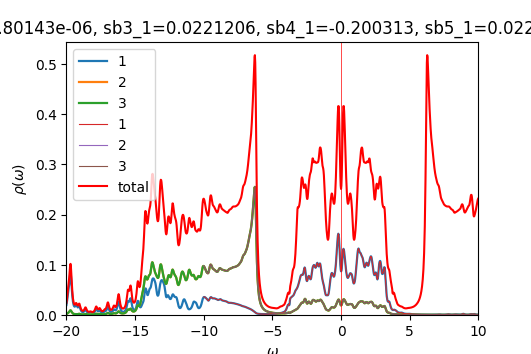

Values plotted in this chart, from the file beside it:
w	up_1	up_2	up_3	down_1	down_2	down_3	cumul_up_1	cumul_up_2	cumul_up_3	cumul_down_1	cumul_down_2	cumul_down_3	
-20	0.02	0.002072	0.002071	6.52031e-05	4.33258e-05	4.33258e-05	0	0	0	0	0	0
-19.98	0.02383	0.002374	0.002374	6.53512e-05	4.34105e-05	4.34105e-05	0.0005957	5.93578e-05	5.93469e-05	1.63378e-06	1.08526e-06	1.08526e-06
-19.95	0.02877	0.002765	0.002765	6.55038e-05	4.34955e-05	4.34955e-05	0.001315	0.0001285	0.0001285	3.27138e-06	2.17265e-06	2.17265e-06
-19.93	0.03473	0.003245	0.003244	6.566e-05	4.35809e-05	4.35809e-05	0.002183	0.0002096	0.0002096	4.91288e-06	3.26217e-06	3.26217e-06
-19.9	0.04107	0.003783	0.003782	6.5819e-05	4.36665e-05	4.36665e-05	0.00321	0.0003042	0.0003041	6.55835e-06	4.35383e-06	4.35383e-06
-19.88	0.04673	0.004333	0.004332	6.59804e-05	4.37525e-05	4.37524e-05	0.004378	0.0004125	0.0004124	8.20786e-06	5.44765e-06	5.44765e-06
-19.85	0.0512	0.004896	0.004895	6.61438e-05	4.38387e-05	4.38387e-05	0.005658	0.0005349	0.0005348	9.86146e-06	6.54361e-06	6.54361e-06
-19.82	0.05542	0.005556	0.005555	6.63091e-05	4.39252e-05	4.39252e-05	0.007044	0.0006738	0.0006737	1.15192e-05	7.64174e-06	7.64174e-06
-19.8	0.06095	0.006414	0.006414	6.6476e-05	4.40121e-05	4.40121e-05	0.008567	0.0008342	0.000834	1.31811e-05	8.74205e-06	8.74205e-06
-19.77	0.06838	0.007463	0.007465	6.66446e-05	4.40992e-05	4.40992e-05	0.01028	0.001021	0.001021	1.48472e-05	9.84453e-06	9.84452e-06
-19.75	0.07639	0.008503	0.00851	6.68149e-05	4.41866e-05	4.41866e-05	0.01219	0.001233	0.001233	1.65176e-05	1.09492e-05	1.09492e-05
-19.73	0.08214	0.009204	0.009218	6.69868e-05	4.42743e-05	4.42743e-05	0.01424	0.001463	0.001464	1.81922e-05	1.2056e-05	1.2056e-05
-19.7	0.08304	0.009314	0.009333	6.71606e-05	4.43623e-05	4.43623e-05	0.01632	0.001696	0.001697	1.98713e-05	1.31651e-05	1.31651e-05
-19.68	0.07848	0.008805	0.008826	6.73365e-05	4.44506e-05	4.44506e-05	0.01828	0.001916	0.001918	2.15547e-05	1.42764e-05	1.42764e-05
-19.65	0.06973	0.007836	0.007854	6.75153e-05	4.45392e-05	4.45392e-05	0.02002	0.002112	0.002114	2.32426e-05	1.53899e-05	1.53899e-05
-19.62	0.05899	0.00665	0.006662	6.76978e-05	4.46282e-05	4.46282e-05	0.0215	0.002279	0.002281	2.4935e-05	1.65056e-05	1.65056e-05
-19.6	0.04835	0.005484	0.00549	6.78848e-05	4.47175e-05	4.47175e-05	0.0227	0.002416	0.002418	2.66321e-05	1.76235e-05	1.76235e-05
-19.57	0.03921	0.004488	0.004487	6.8077e-05	4.48071e-05	4.48072e-05	0.02369	0.002528	0.00253	2.8334e-05	1.87437e-05	1.87437e-05
-19.55	0.03203	0.003707	0.003699	6.82734e-05	4.48971e-05	4.48972e-05	0.02449	0.00262	0.002623	3.00409e-05	1.98661e-05	1.98661e-05
-19.52	0.02665	0.00312	0.003106	6.84691e-05	4.49874e-05	4.49875e-05	0.02515	0.002698	0.0027	3.17526e-05	2.09908e-05	2.09908e-05
-19.5	0.02275	0.002686	0.002668	6.86559e-05	4.50778e-05	4.50778e-05	0.02572	0.002766	0.002767	3.3469e-05	2.21177e-05	2.21177e-05
-19.48	0.01998	0.002367	0.002348	6.88282e-05	4.51682e-05	4.51682e-05	0.02622	0.002825	0.002826	3.51897e-05	2.32469e-05	2.32469e-05
-19.45	0.01812	0.002137	0.00212	6.89896e-05	4.52587e-05	4.52587e-05	0.02667	0.002878	0.002879	3.69144e-05	2.43784e-05	2.43784e-05
-19.43	0.01705	0.001978	0.001965	6.91489e-05	4.53495e-05	4.53494e-05	0.0271	0.002928	0.002928	3.86432e-05	2.55121e-05	2.55121e-05
-19.4	0.01671	0.001882	0.001873	6.93121e-05	4.54406e-05	4.54405e-05	0.02752	0.002975	0.002975	4.0376e-05	2.66482e-05	2.66482e-05
-19.38	0.01705	0.001842	0.001835	6.94814e-05	4.5532e-05	4.5532e-05	0.02794	0.003021	0.003021	4.2113e-05	2.77865e-05	2.77865e-05
-19.35	0.01799	0.001847	0.001843	6.96567e-05	4.56239e-05	4.56239e-05	0.02839	0.003067	0.003067	4.38544e-05	2.89271e-05	2.89271e-05
-19.32	0.0192	0.001878	0.001875	6.98377e-05	4.57162e-05	4.57162e-05	0.02887	0.003114	0.003113	4.56004e-05	3.007e-05	3.007e-05
-19.3	0.02001	0.001897	0.001896	7.00245e-05	4.58088e-05	4.58088e-05	0.02937	0.003161	0.003161	4.7351e-05	3.12152e-05	3.12152e-05
-19.27	0.01978	0.001874	0.001875	7.02172e-05	4.59019e-05	4.59019e-05	0.02987	0.003208	0.003208	4.91064e-05	3.23627e-05	3.23627e-05
-19.25	0.01854	0.001817	0.001818	7.04166e-05	4.59954e-05	4.59954e-05	0.03033	0.003254	0.003253	5.08668e-05	3.35126e-05	3.35126e-05
-19.23	0.01697	0.001763	0.001766	7.06234e-05	4.60894e-05	4.60894e-05	0.03076	0.003298	0.003297	5.26324e-05	3.46648e-05	3.46648e-05
-19.2	0.01573	0.001748	0.001753	7.08374e-05	4.61838e-05	4.61838e-05	0.03115	0.003341	0.003341	5.44033e-05	3.58194e-05	3.58194e-05
-19.18	0.01515	0.001792	0.001799	7.1057e-05	4.62788e-05	4.62788e-05	0.03153	0.003386	0.003386	5.61798e-05	3.69764e-05	3.69764e-05
-19.15	0.01531	0.001901	0.00191	7.12794e-05	4.63742e-05	4.63742e-05	0.03191	0.003434	0.003434	5.79618e-05	3.81358e-05	3.81358e-05
-19.12	0.01611	0.002067	0.002078	7.14999e-05	4.64699e-05	4.64699e-05	0.03231	0.003485	0.003486	5.97493e-05	3.92975e-05	3.92975e-05
-19.1	0.01722	0.002253	0.002264	7.1707e-05	4.65656e-05	4.65656e-05	0.03274	0.003542	0.003542	6.15419e-05	4.04617e-05	4.04617e-05
-19.07	0.01791	0.002373	0.002381	7.18881e-05	4.66607e-05	4.66607e-05	0.03319	0.003601	0.003602	6.33391e-05	4.16282e-05	4.16282e-05
-19.05	0.01742	0.002342	0.002345	7.20443e-05	4.67554e-05	4.67554e-05	0.03363	0.00366	0.003661	6.51402e-05	4.27971e-05	4.27971e-05
-19.02	0.01571	0.00216	0.002159	7.21906e-05	4.685e-05	4.685e-05	0.03402	0.003714	0.003715	6.6945e-05	4.39683e-05	4.39683e-05
-19	0.01346	0.001913	0.00191	7.23405e-05	4.6945e-05	4.6945e-05	0.03436	0.003761	0.003762	6.87535e-05	4.51419e-05	4.51419e-05
-18.98	0.01132	0.001678	0.001676	7.24995e-05	4.70406e-05	4.70406e-05	0.03464	0.003803	0.003804	7.0566e-05	4.63179e-05	4.63179e-05
-18.95	0.009586	0.001491	0.001489	7.26679e-05	4.71367e-05	4.71367e-05	0.03488	0.003841	0.003841	7.23827e-05	4.74964e-05	4.74964e-05
-18.93	0.008274	0.001352	0.001351	7.28442e-05	4.72333e-05	4.72333e-05	0.03509	0.003874	0.003875	7.42038e-05	4.86772e-05	4.86772e-05
-18.9	0.00732	0.001256	0.001255	7.30268e-05	4.73303e-05	4.73303e-05	0.03527	0.003906	0.003907	7.60295e-05	4.98605e-05	4.98604e-05
-18.88	0.006649	0.001193	0.001192	7.32145e-05	4.74278e-05	4.74278e-05	0.03543	0.003936	0.003936	7.78598e-05	5.10461e-05	5.10461e-05
-18.85	0.006206	0.001157	0.001156	7.34064e-05	4.75258e-05	4.75258e-05	0.03559	0.003965	0.003965	7.9695e-05	5.22343e-05	5.22343e-05
-18.82	0.005957	0.001145	0.001145	7.36023e-05	4.76241e-05	4.76241e-05	0.03574	0.003993	0.003994	8.15351e-05	5.34249e-05	5.34249e-05
-18.8	0.005889	0.001158	0.001157	7.38018e-05	4.77228e-05	4.77228e-05	0.03589	0.004022	0.004023	8.33801e-05	5.4618e-05	5.4618e-05
-18.77	0.006007	0.001196	0.001195	7.40052e-05	4.78219e-05	4.78219e-05	0.03604	0.004052	0.004053	8.52302e-05	5.58135e-05	5.58135e-05
-18.75	0.006336	0.001264	0.001263	7.42129e-05	4.79214e-05	4.79214e-05	0.03619	0.004084	0.004084	8.70856e-05	5.70115e-05	5.70115e-05
-18.73	0.006913	0.001368	0.001368	7.44256e-05	4.80213e-05	4.80213e-05	0.03637	0.004118	0.004118	8.89462e-05	5.82121e-05	5.82121e-05
-18.7	0.007775	0.001515	0.001514	7.46446e-05	4.81216e-05	4.81217e-05	0.03656	0.004156	0.004156	9.08123e-05	5.94151e-05	5.94151e-05
-18.68	0.0089	0.0017	0.0017	7.48716e-05	4.82225e-05	4.82225e-05	0.03678	0.004198	0.004199	9.26841e-05	6.06207e-05	6.06207e-05
-18.65	0.0101	0.001894	0.001894	7.51085e-05	4.83238e-05	4.83238e-05	0.03704	0.004246	0.004246	9.45618e-05	6.18288e-05	6.18288e-05
-18.62	0.01092	0.002025	0.002025	7.53565e-05	4.84256e-05	4.84257e-05	0.03731	0.004296	0.004297	9.64457e-05	6.30394e-05	6.30394e-05
-18.6	0.01087	0.002021	0.002021	7.56132e-05	4.8528e-05	4.85281e-05	0.03758	0.004347	0.004347	9.83361e-05	6.42526e-05	6.42526e-05
-18.57	0.00994	0.001881	0.001881	7.58677e-05	4.86306e-05	4.86307e-05	0.03783	0.004394	0.004394	0.0001002	6.54684e-05	6.54684e-05
-18.55	0.00859	0.001678	0.001678	7.61e-05	4.87332e-05	4.87332e-05	0.03804	0.004436	0.004436	0.0001021	6.66867e-05	6.66867e-05
-18.52	0.00728	0.001483	0.001482	7.62966e-05	4.88354e-05	4.88354e-05	0.03823	0.004473	0.004473	0.000104	6.79076e-05	6.79076e-05
... 1,141 more rows
